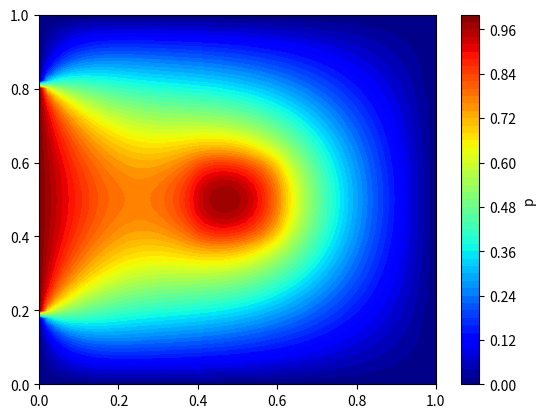

Python code for this plot:
import numpy as np
import matplotlib.pyplot as plt
import matplotlib.animation as animation
from matplotlib import cm

#define domain
Lx=1
Ly=1
nx=51
ny=51
x=np.linspace(0,Lx,nx)
dx=x[1]-x[0]
y=np.linspace(0,Ly,ny)
dy=y[1]-y[0]

xx,yy=np.meshgrid(x,y)

#set up
p=np.zeros([ny,nx])
S=np.zeros([ny,nx])
S[20:-20,20:-20]=50

#tolerance
beta=1.75
tol=1e-5
error=1e10
max_it=1000
it=0

while error>tol and it<max_it:
    p_k=p.copy()

    #dirichle boundary condition
    p[0,:]=0.0#bottom wall
    p[-1,:]=0.0 #top wall
    p[:,-1]=0.0 #right wall
    p[:,0]=0.0 #left wall
    p[10:-10,0]=1.0 #left wall

    #neuman boundary condition
    # p[0,:]=p[1,:] -alpha*dy#bottom wall
    # p[-1,:]=p[-2,:]+alpha*dy #top wall
    # p[:,-1]=p[:,-2] +alpha*dx #right wall
    # p[:,0]=0.0 #left wall
    # p[10:-10,0]=1.0 #left wall

    for i in range(1, nx-1):
        for j in range(1, ny-1):

            #SOR
            p[j, i] = beta*1.0 / 2.0 / (dx * dx + dy * dy) * (dx * dx * dy * dy * S[j, i] + dy * dy * (p[j, i+1] + p[j, i-1])+ dx * dx * (p[j+1, i] + p[j-1, i])) +(1-beta)*p_k[j,i]


    diff = p - p_k #difference between current and previous iteration
    error = np.linalg.norm(diff, 2) #l2 norm of the difference

    it+=1

if it==max_it:
    print("soluation did not converge in: ",it,"iterations")
    print("error=",error)
else:
    print("solution converged in: ",it,"iterations")


#plotting 
plt.contourf(xx,yy,p,levels=50,cmap="jet")
plt.colorbar(label='p')
plt.show()